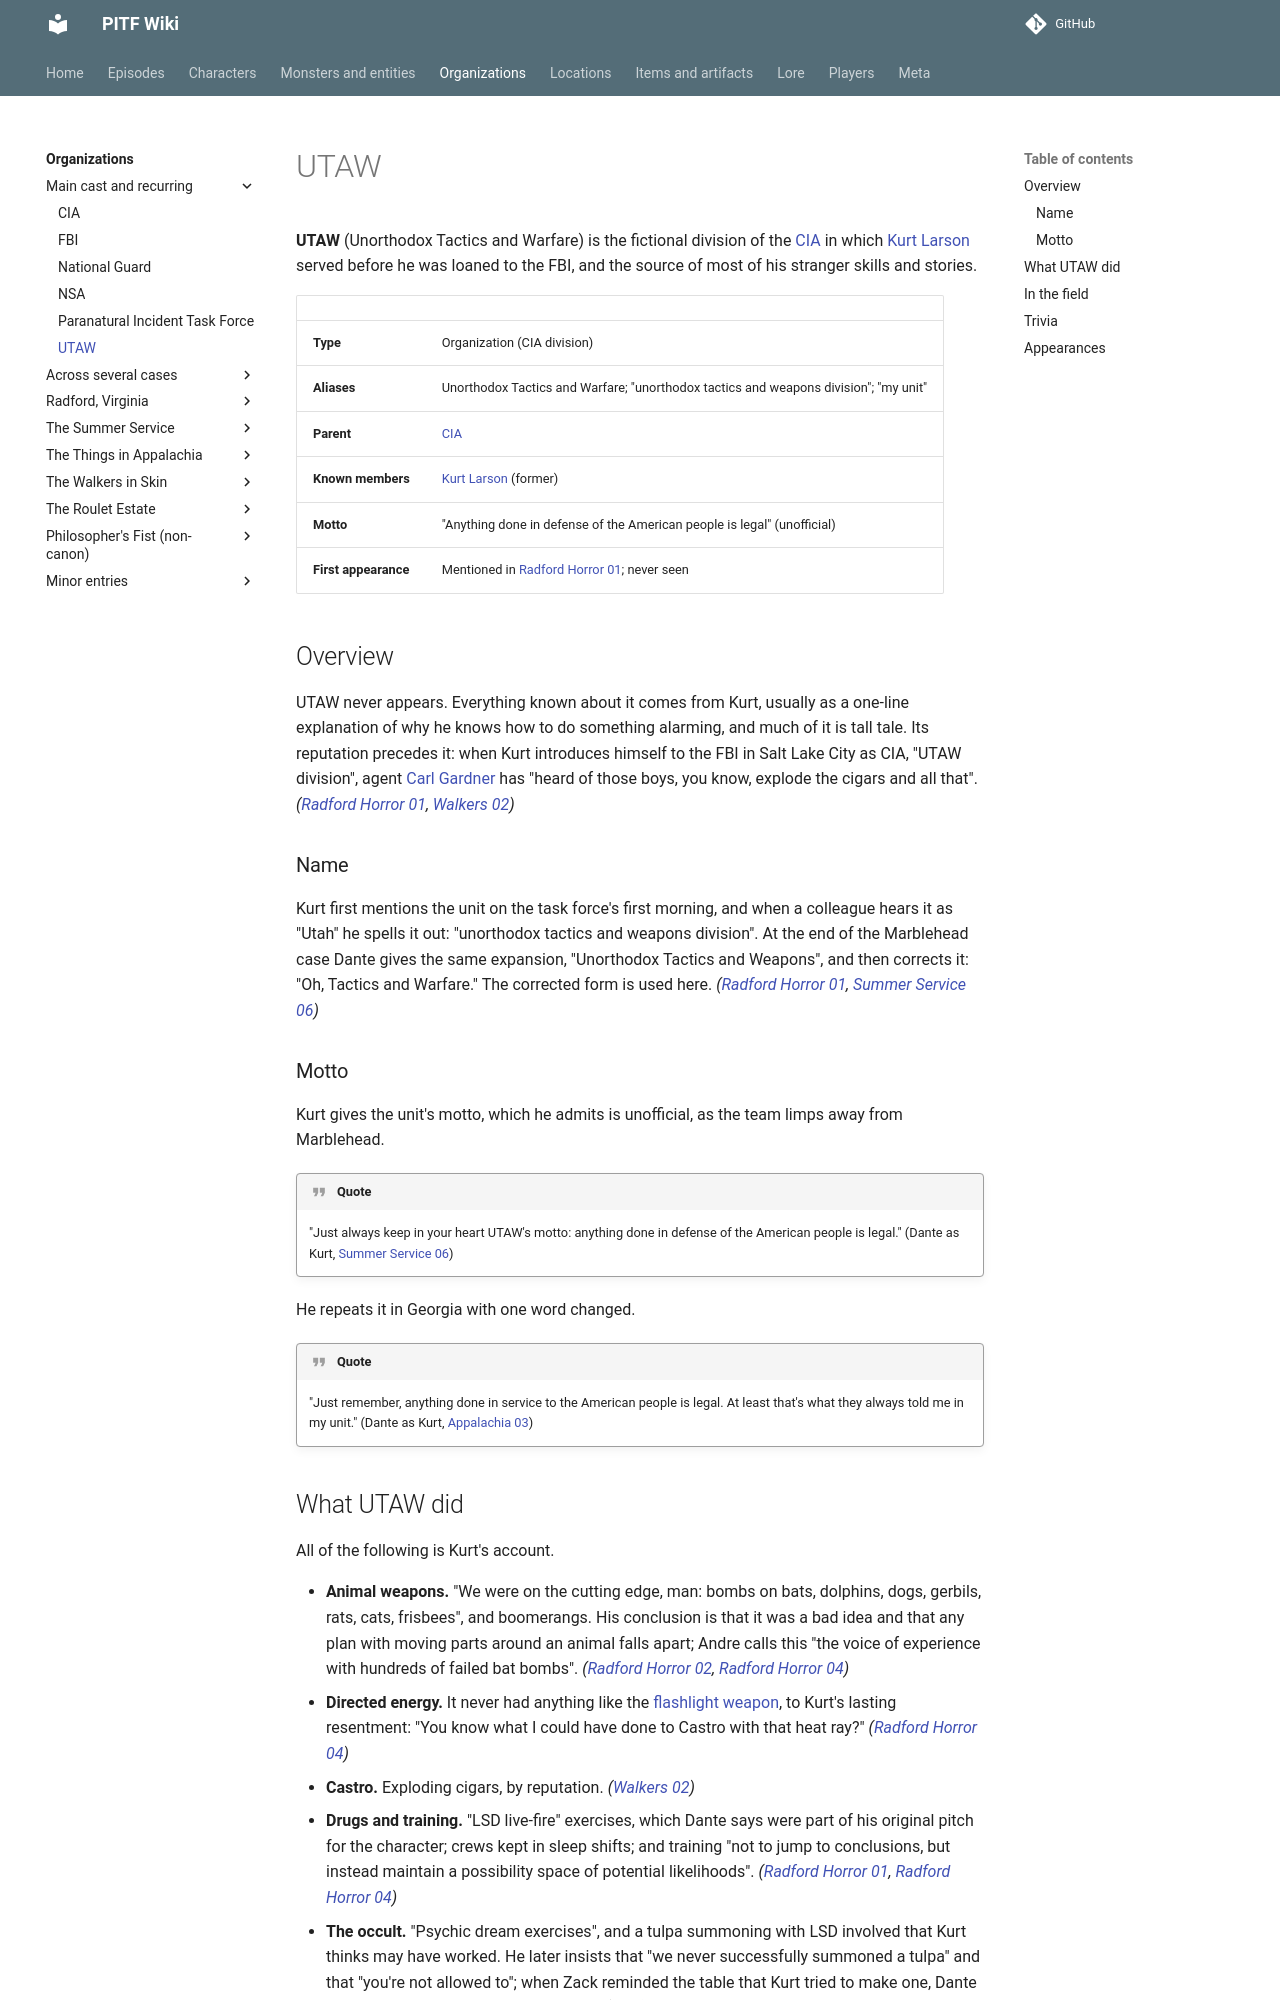

repository: AndreTInfante/pitf-wiki · page: organizations/utaw/index.html · generator: mkdocs

# UTAW

**UTAW** (Unorthodox Tactics and Warfare) is the fictional division of the [CIA](cia.md) in which [Kurt Larson](../characters/kurt-larson.md) served before he was loaned to the FBI, and the source of most of his stranger skills and stories.

| | |
|---|---|
| **Type** | Organization (CIA division) |
| **Aliases** | Unorthodox Tactics and Warfare; "unorthodox tactics and weapons division"; "my unit" |
| **Parent** | [CIA](cia.md) |
| **Known members** | [Kurt Larson](../characters/kurt-larson.md) (former) |
| **Motto** | "Anything done in defense of the American people is legal" (unofficial) |
| **First appearance** | Mentioned in [Radford Horror 01](../episodes/radford-horror/01.md); never seen |

## Overview

UTAW never appears. Everything known about it comes from Kurt, usually as a one-line explanation of why he knows how to do something alarming, and much of it is tall tale. Its reputation precedes it: when Kurt introduces himself to the FBI in Salt Lake City as CIA, "UTAW division", agent [Carl Gardner](../characters/carl-gardner.md) has "heard of those boys, you know, explode the cigars and all that". *([Radford Horror 01](../episodes/radford-horror/01.md), [Walkers 02](../episodes/walkers-in-skin/02.md))*

### Name

Kurt first mentions the unit on the task force's first morning, and when a colleague hears it as "Utah" he spells it out: "unorthodox tactics and weapons division". At the end of the Marblehead case Dante gives the same expansion, "Unorthodox Tactics and Weapons", and then corrects it: "Oh, Tactics and Warfare." The corrected form is used here. *([Radford Horror 01](../episodes/radford-horror/01.md), [Summer Service 06](../episodes/summer-service/06.md))*

### Motto

Kurt gives the unit's motto, which he admits is unofficial, as the team limps away from Marblehead.

!!! quote
    "Just always keep in your heart UTAW's motto: anything done in defense of the American people is legal." (Dante as Kurt, [Summer Service 06](../episodes/summer-service/06.md))

He repeats it in Georgia with one word changed.

!!! quote
    "Just remember, anything done in service to the American people is legal. At least that's what they always told me in my unit." (Dante as Kurt, [Appalachia 03](../episodes/things-in-appalachia/03.md))
